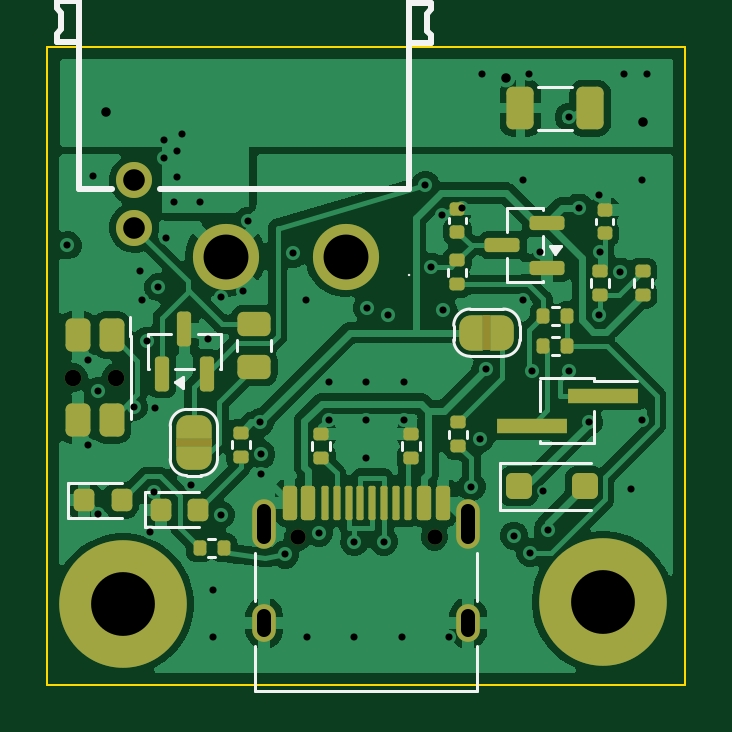
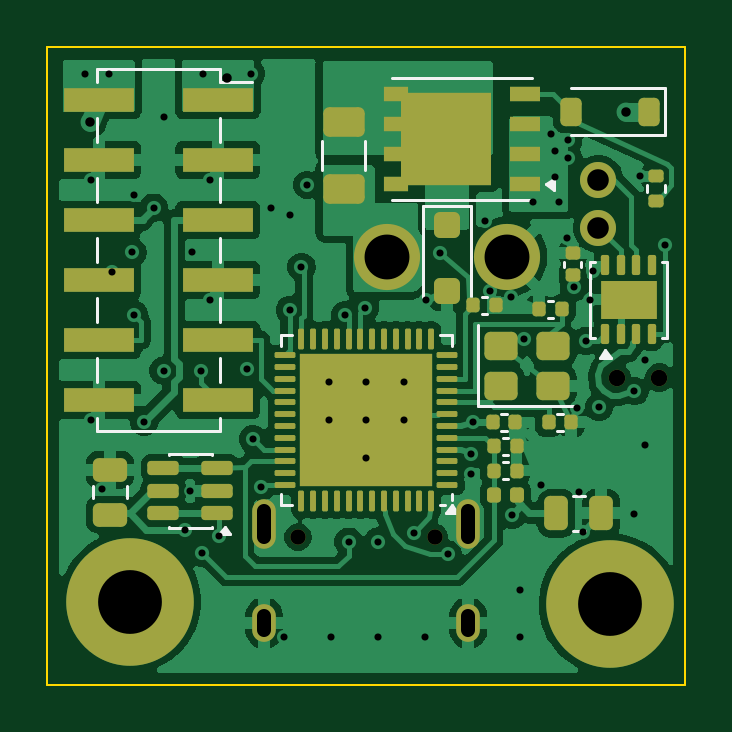
Circuit board: 11 layer files. Board 27.0 x 27.0 mm.
- bottom_copper: toolhead_logic-B_Cu.gbl (135947 bytes)
- bottom_mask: toolhead_logic-B_Mask.gbs (6916 bytes)
- paste: toolhead_logic-B_Paste.gbp (6830 bytes)
- bottom_silk: toolhead_logic-B_Silkscreen.gbo (11653 bytes)
- outline: toolhead_logic-Edge_Cuts.gm1 (616 bytes)
- top_copper: toolhead_logic-F_Cu.gtl (124245 bytes)
- top_mask: toolhead_logic-F_Mask.gts (6697 bytes)
- paste: toolhead_logic-F_Paste.gtp (4526 bytes)
- top_silk: toolhead_logic-F_Silkscreen.gto (13298 bytes)
- drill: toolhead_logic-NPTH.drl (452 bytes)
- drill: toolhead_logic-PTH.drl (2240 bytes)

=== bottom_copper: toolhead_logic-B_Cu.gbl (135947 bytes, source omitted) ===
=== bottom_mask: toolhead_logic-B_Mask.gbs (6916 bytes, source omitted) ===
=== paste: toolhead_logic-B_Paste.gbp (6830 bytes, source omitted) ===
=== bottom_silk: toolhead_logic-B_Silkscreen.gbo (11653 bytes, source omitted) ===
=== outline: toolhead_logic-Edge_Cuts.gm1 ===
%TF.GenerationSoftware,KiCad,Pcbnew,10.0.7*%
%TF.CreationDate,2026-11-09T19:58:25-08:00*%
%TF.ProjectId,toolhead_logic,746f6f6c-6865-4616-945f-6c6f6769632e,A*%
%TF.SameCoordinates,Original*%
%TF.FileFunction,Profile,NP*%
%FSLAX46Y46*%
G04 Gerber Fmt 4.6, Leading zero omitted, Abs format (unit mm)*
G04 Created by KiCad (PCBNEW 10.0.7) date 2026-11-09 19:58:25*
%MOMM*%
%LPD*%
G01*
G04 APERTURE LIST*
%TA.AperFunction,Profile*%
%ADD10C,0.100000*%
%TD*%
G04 APERTURE END LIST*
D10*
X100000000Y-100000000D02*
X127000000Y-100000000D01*
X127000000Y-127000000D01*
X100000000Y-127000000D01*
X100000000Y-100000000D01*
M02*

=== top_copper: toolhead_logic-F_Cu.gtl (124245 bytes, source omitted) ===
=== top_mask: toolhead_logic-F_Mask.gts (6697 bytes, source omitted) ===
=== paste: toolhead_logic-F_Paste.gtp ===
%TF.GenerationSoftware,KiCad,Pcbnew,10.0.7*%
%TF.CreationDate,2026-11-09T19:58:25-08:00*%
%TF.ProjectId,toolhead_logic,746f6f6c-6865-4616-945f-6c6f6769632e,A*%
%TF.SameCoordinates,Original*%
%TF.FileFunction,Paste,Top*%
%TF.FilePolarity,Positive*%
%FSLAX46Y46*%
G04 Gerber Fmt 4.6, Leading zero omitted, Abs format (unit mm)*
G04 Created by KiCad (PCBNEW 10.0.7) date 2026-11-09 19:58:25*
%MOMM*%
%LPD*%
G01*
G04 APERTURE LIST*
G04 Aperture macros list*
%AMRoundRect*
0 Rectangle with rounded corners*
0 $1 Rounding radius*
0 $2 $3 $4 $5 $6 $7 $8 $9 X,Y pos of 4 corners*
0 Add a 4 corners polygon primitive as box body*
4,1,4,$2,$3,$4,$5,$6,$7,$8,$9,$2,$3,0*
0 Add four circle primitives for the rounded corners*
1,1,$1+$1,$2,$3*
1,1,$1+$1,$4,$5*
1,1,$1+$1,$6,$7*
1,1,$1+$1,$8,$9*
0 Add four rect primitives between the rounded corners*
20,1,$1+$1,$2,$3,$4,$5,0*
20,1,$1+$1,$4,$5,$6,$7,0*
20,1,$1+$1,$6,$7,$8,$9,0*
20,1,$1+$1,$8,$9,$2,$3,0*%
G04 Aperture macros list end*
%ADD10RoundRect,0.135000X0.135000X0.185000X-0.135000X0.185000X-0.135000X-0.185000X0.135000X-0.185000X0*%
%ADD11RoundRect,0.140000X0.170000X-0.140000X0.170000X0.140000X-0.170000X0.140000X-0.170000X-0.140000X0*%
%ADD12RoundRect,0.218750X-0.218750X-0.256250X0.218750X-0.256250X0.218750X0.256250X-0.218750X0.256250X0*%
%ADD13RoundRect,0.135000X0.185000X-0.135000X0.185000X0.135000X-0.185000X0.135000X-0.185000X-0.135000X0*%
%ADD14RoundRect,0.135000X-0.185000X0.135000X-0.185000X-0.135000X0.185000X-0.135000X0.185000X0.135000X0*%
%ADD15RoundRect,0.150000X-0.150000X-0.575000X0.150000X-0.575000X0.150000X0.575000X-0.150000X0.575000X0*%
%ADD16RoundRect,0.075000X-0.075000X-0.650000X0.075000X-0.650000X0.075000X0.650000X-0.075000X0.650000X0*%
%ADD17RoundRect,0.250000X-0.300000X-0.300000X0.300000X-0.300000X0.300000X0.300000X-0.300000X0.300000X0*%
%ADD18R,3.000000X0.650000*%
%ADD19RoundRect,0.250000X-0.325000X-0.650000X0.325000X-0.650000X0.325000X0.650000X-0.325000X0.650000X0*%
%ADD20RoundRect,0.250000X-0.450000X0.262500X-0.450000X-0.262500X0.450000X-0.262500X0.450000X0.262500X0*%
%ADD21RoundRect,0.250000X-0.275000X0.450000X-0.275000X-0.450000X0.275000X-0.450000X0.275000X0.450000X0*%
%ADD22RoundRect,0.150000X0.150000X-0.587500X0.150000X0.587500X-0.150000X0.587500X-0.150000X-0.587500X0*%
%ADD23RoundRect,0.150000X0.587500X0.150000X-0.587500X0.150000X-0.587500X-0.150000X0.587500X-0.150000X0*%
G04 APERTURE END LIST*
D10*
%TO.C,R18*%
X122010000Y-112650000D03*
X120990000Y-112650000D03*
%TD*%
D11*
%TO.C,C20*%
X123600000Y-107880000D03*
X123600000Y-106920000D03*
%TD*%
D12*
%TO.C,LED2*%
X101562500Y-119200000D03*
X103137500Y-119200000D03*
%TD*%
D13*
%TO.C,R19*%
X117350000Y-110060000D03*
X117350000Y-109040000D03*
%TD*%
D14*
%TO.C,R5*%
X108200000Y-116340000D03*
X108200000Y-117360000D03*
%TD*%
D15*
%TO.C,J5*%
X110250000Y-119305000D03*
X111050000Y-119305000D03*
D16*
X112250000Y-119305000D03*
X113250000Y-119305000D03*
X113750000Y-119305000D03*
X114750000Y-119305000D03*
D15*
X115950000Y-119305000D03*
X116750000Y-119305000D03*
X116750000Y-119305000D03*
X115950000Y-119305000D03*
D16*
X115250000Y-119305000D03*
X114250000Y-119305000D03*
X112750000Y-119305000D03*
X111750000Y-119305000D03*
D15*
X111050000Y-119305000D03*
X110250000Y-119305000D03*
%TD*%
D17*
%TO.C,D3*%
X119950000Y-118600000D03*
X122750000Y-118600000D03*
%TD*%
D18*
%TO.C,JP2*%
X123500000Y-114765000D03*
X120500000Y-116035000D03*
%TD*%
D14*
%TO.C,R4*%
X117400000Y-115890000D03*
X117400000Y-116910000D03*
%TD*%
D10*
%TO.C,R17*%
X122010000Y-111400000D03*
X120990000Y-111400000D03*
%TD*%
D13*
%TO.C,R20*%
X111600000Y-117410000D03*
X111600000Y-116390000D03*
%TD*%
D19*
%TO.C,C1*%
X120025000Y-102600000D03*
X122975000Y-102600000D03*
%TD*%
D13*
%TO.C,R22*%
X125200000Y-110510000D03*
X125200000Y-109490000D03*
%TD*%
D12*
%TO.C,LED1*%
X104812500Y-119600000D03*
X106387500Y-119600000D03*
%TD*%
D13*
%TO.C,R21*%
X115400000Y-117410000D03*
X115400000Y-116390000D03*
%TD*%
D20*
%TO.C,R11*%
X108750000Y-111737500D03*
X108750000Y-113562500D03*
%TD*%
D10*
%TO.C,R6*%
X107460000Y-121200000D03*
X106440000Y-121200000D03*
%TD*%
D21*
%TO.C,SW1*%
X102720000Y-112200000D03*
X102720000Y-115800000D03*
X101280000Y-112200000D03*
X101280000Y-115800000D03*
%TD*%
D13*
%TO.C,R23*%
X123400000Y-110510000D03*
X123400000Y-109490000D03*
%TD*%
D22*
%TO.C,D4*%
X104850000Y-113837500D03*
X106750000Y-113837500D03*
X105800000Y-111962500D03*
%TD*%
D11*
%TO.C,C19*%
X117350000Y-107830000D03*
X117350000Y-106870000D03*
%TD*%
D23*
%TO.C,D6*%
X121137500Y-109350000D03*
X121137500Y-107450000D03*
X119262500Y-108400000D03*
%TD*%
M02*

=== top_silk: toolhead_logic-F_Silkscreen.gto (13298 bytes, source omitted) ===
=== drill: toolhead_logic-NPTH.drl ===
M48
; DRILL file KiCad 10.0.7 date 2026-11-09T19:58:26
; FORMAT={-:-/ absolute / metric / decimal}
; #@! TF.CreationDate,2026-11-09T19:58:26-08:00
; #@! TF.GenerationSoftware,Kicad,Pcbnew,10.0.7
; #@! TF.FileFunction,NonPlated,1,4,NPTH
FMAT,2
METRIC
; #@! TA.AperFunction,NonPlated,NPTH,ComponentDrill
T1C0.650
; #@! TA.AperFunction,NonPlated,NPTH,ComponentDrill
T2C0.700
%
G90
G05
T1
X110.61Y-120.75
X116.39Y-120.75
T2
X101.1Y-114.0
X102.9Y-114.0
M30

=== drill: toolhead_logic-PTH.drl ===
M48
; DRILL file KiCad 10.0.7 date 2026-11-09T19:58:26
; FORMAT={-:-/ absolute / metric / decimal}
; #@! TF.CreationDate,2026-11-09T19:58:26-08:00
; #@! TF.GenerationSoftware,Kicad,Pcbnew,10.0.7
; #@! TF.FileFunction,Plated,1,4,PTH
FMAT,2
METRIC
; #@! TA.AperFunction,Plated,PTH,ViaDrill
T1C0.300
; #@! TA.AperFunction,Plated,PTH,ViaDrill
T2C0.400
; #@! TA.AperFunction,Plated,PTH,ComponentDrill
T3C0.600
; #@! TA.AperFunction,Plated,PTH,ComponentDrill
T4C0.914
; #@! TA.AperFunction,Plated,PTH,ComponentDrill
T5C1.900
; #@! TA.AperFunction,Plated,PTH,ComponentDrill
T6C2.700
%
G90
G05
T1
X100.85Y-108.4
X101.711Y-113.239
X101.711Y-116.839
X101.92Y-105.49
X102.15Y-114.58
X102.155Y-119.792
X103.65Y-115.25
X103.906Y-109.47
X104.025Y-110.7
X104.2Y-112.45
X104.328Y-120.528
X104.492Y-118.826
X104.56Y-115.272
X104.7Y-110.18
X104.95Y-103.95
X104.95Y-104.7
X105.01Y-108.092
X105.35Y-106.55
X105.5Y-104.4
X105.5Y-105.5
X105.7Y-103.7
X106.088Y-118.561
X106.45Y-106.55
X106.816Y-112.383
X107.0Y-123.0
X107.0Y-125.0
X107.331Y-119.813
X107.363Y-110.61
X108.28Y-110.322
X108.485Y-107.391
X109.002Y-115.9
X109.048Y-118.103
X109.052Y-117.25
X110.06Y-121.487
X110.4Y-108.75
X110.958Y-110.714
X111.0Y-125.0
X111.5Y-120.57
X111.9Y-114.2
X111.9Y-115.8
X113.0Y-120.95
X113.0Y-125.0
X113.5Y-114.2
X113.5Y-115.8
X113.5Y-117.4
X113.55Y-111.05
X114.25Y-120.95
X114.4Y-111.35
X115.0Y-125.0
X115.1Y-114.2
X115.1Y-115.8
X116.0Y-105.85
X116.25Y-109.317
X116.722Y-107.13
X116.739Y-111.133
X117.0Y-125.0
X117.55Y-106.838
X117.95Y-118.62
X118.3Y-116.6
X118.4Y-101.15
X118.558Y-113.624
X119.75Y-120.7
X120.124Y-105.621
X120.124Y-110.701
X120.4Y-101.15
X120.443Y-121.416
X120.514Y-113.71
X120.87Y-108.703
X120.96Y-118.8
X121.183Y-120.437
X122.074Y-102.973
X122.082Y-113.705
X122.502Y-106.811
X122.91Y-115.887
X123.332Y-111.346
X123.34Y-106.292
X123.4Y-108.696
X124.25Y-109.52
X124.4Y-101.15
X124.694Y-118.731
X125.164Y-105.621
X125.164Y-115.781
X125.4Y-101.15
T2
X102.5Y-102.75
X119.397Y-101.326
X125.203Y-103.174
T4
X103.68Y-105.65
X103.68Y-107.65
T5
X107.54Y-108.89
X112.62Y-108.89
T6
X103.2Y-123.6
X123.5Y-123.5
T3
X109.18Y-119.67G85X109.18Y-120.77
G05
X109.18Y-124.1G85X109.18Y-124.7
G05
X117.82Y-119.67G85X117.82Y-120.77
G05
X117.82Y-124.1G85X117.82Y-124.7
G05
M30
